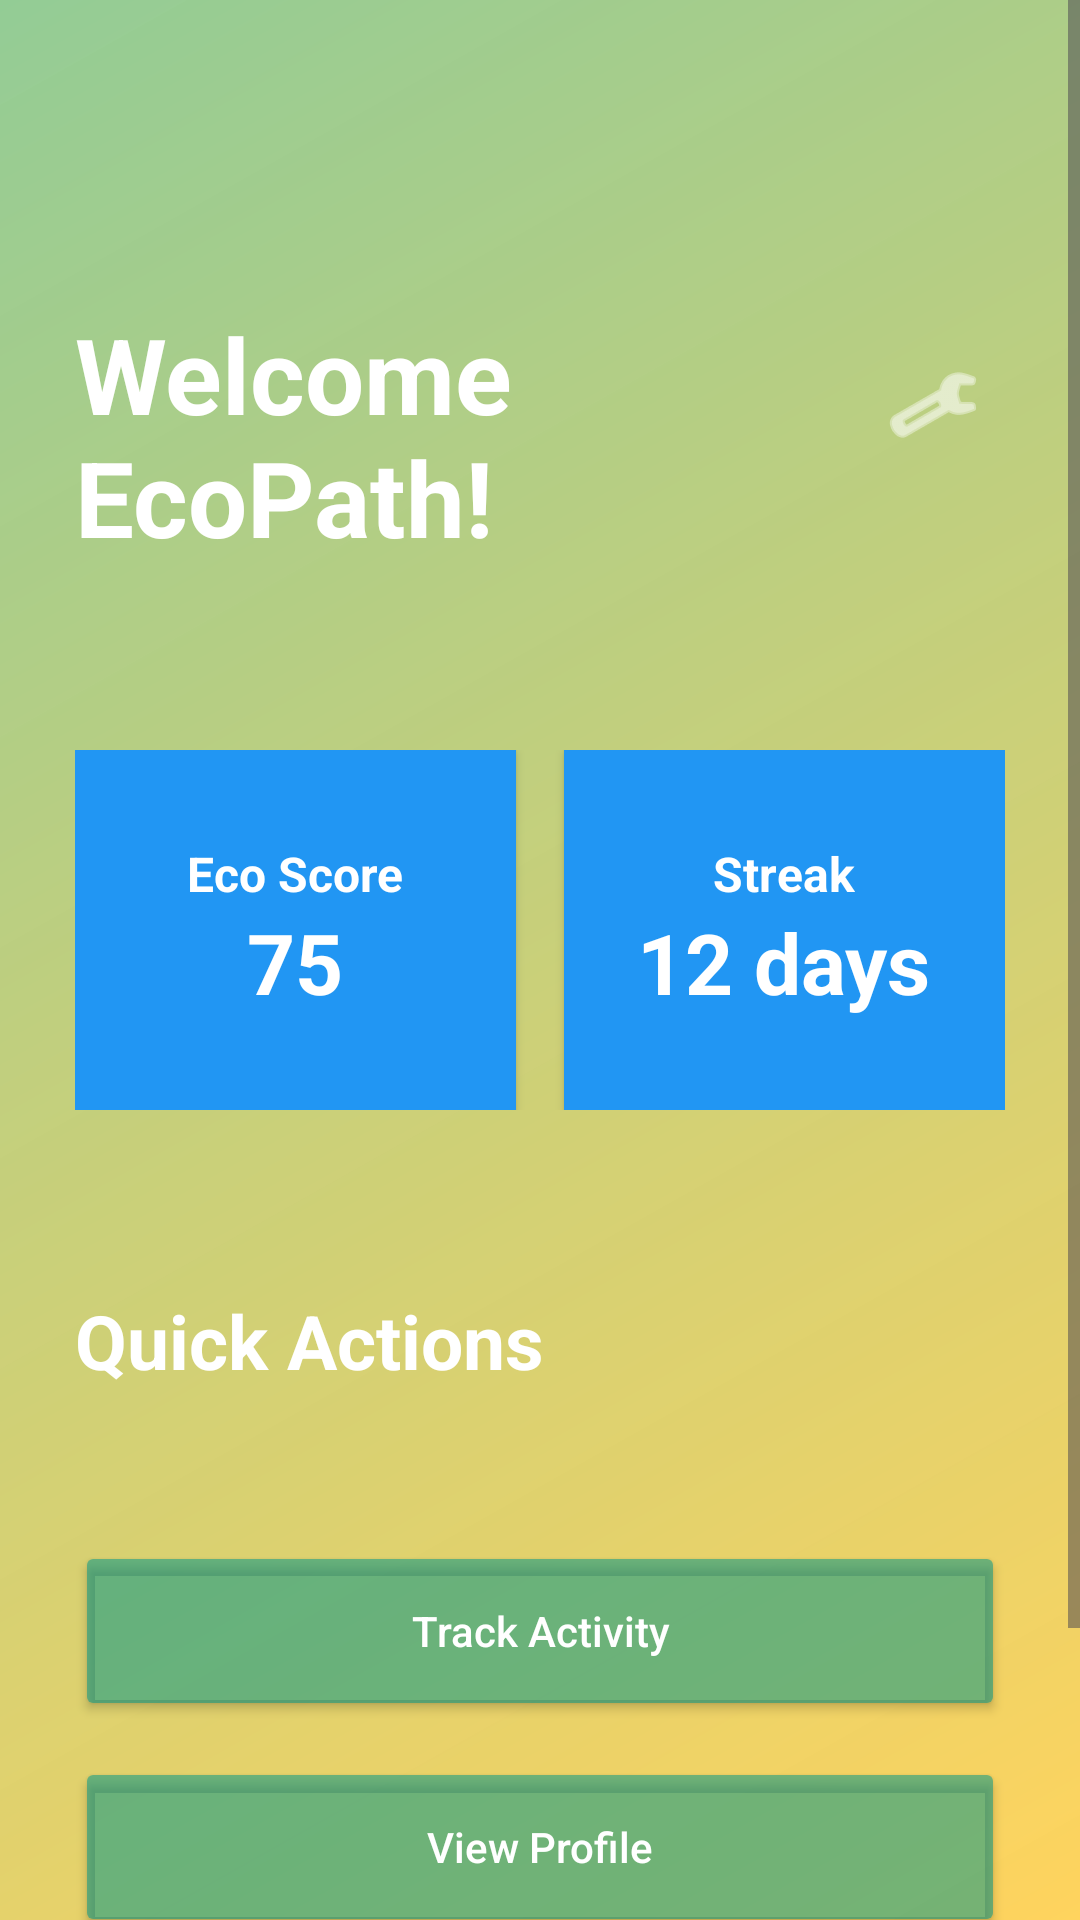

Reconstruct the res/layout file that produces this screen, plus the resources it refers to.
<!-- AndroidManifest.xml: application theme Theme.EchoTrack -->
<!-- res/layout/home.xml -->
<?xml version="1.0" encoding="utf-8"?>
<ScrollView xmlns:android="http://schemas.android.com/apk/res/android"
    xmlns:app="http://schemas.android.com/apk/res-auto"
    android:layout_width="match_parent"
    android:layout_height="match_parent"
    android:background="@drawable/color_background">

    <LinearLayout
        android:layout_width="match_parent"
        android:layout_height="wrap_content"
        android:orientation="vertical"
        android:layout_gravity="center"
        android:padding="25dp">

        

        <ImageView
            android:id="@+id/imageView3"
            android:layout_width="210dp"
            android:layout_height="176dp"
            app:srcCompat="@drawable/logo"
            android:layout_gravity="center_horizontal"/>

        <LinearLayout
            android:layout_width="match_parent"
            android:layout_height="wrap_content"
            android:orientation="horizontal"
            android:gravity="center_vertical"
            android:layout_marginBottom="16dp">

            
            <TextView
                android:id="@+id/tvHomeTitle"
                android:layout_width="0dp"
                android:layout_height="wrap_content"
                android:layout_gravity="center_vertical"
                android:layout_marginTop="10dp"
                android:layout_weight="1"

                android:text="Welcome EcoPath!"
                android:textColor="@color/white"
                android:textSize="35sp"
                android:textStyle="bold" />

            
            <ImageButton
                android:id="@+id/btnSettings"
                android:layout_width="48dp"
                android:layout_height="48dp"
                android:background="@android:color/transparent"
                android:src="@android:drawable/ic_menu_preferences"
                android:contentDescription="Settings"
                android:tint="@color/white"
                android:layout_gravity="center_vertical"
                android:padding="8dp"/>
        </LinearLayout>

        
        <LinearLayout
            android:layout_width="match_parent"
            android:layout_height="wrap_content"
            android:orientation="horizontal"
            android:layout_marginTop="50dp"
            android:gravity="center">

            
            <LinearLayout
                android:layout_width="0dp"
                android:layout_weight="1"
                android:layout_height="120dp"
                android:orientation="vertical"
                android:background="@color/accent_blue"
                android:padding="16dp"
                android:layout_marginEnd="8dp"
                android:gravity="center"
                android:elevation="2dp"
                android:clipToOutline="true">

                <TextView
                    android:id="@+id/tvEcoScore"
                    android:layout_width="wrap_content"
                    android:layout_height="wrap_content"
                    android:text="@string/eco_score"
                    android:textColor="@color/white"
                    android:textSize="16sp"
                    android:textStyle="bold"/>
                <TextView
                    android:id="@+id/tvEcoScoreValue"
                    android:layout_width="wrap_content"
                    android:layout_height="wrap_content"
                    android:text="75"
                    android:textColor="@color/white"
                    android:textSize="28sp"
                    android:textStyle="bold"/>
            </LinearLayout>

            
            <LinearLayout
                android:layout_width="0dp"
                android:layout_weight="1"
                android:layout_height="120dp"
                android:orientation="vertical"
                android:background="@color/accent_blue"
                android:padding="16dp"
                android:layout_marginStart="8dp"
                android:gravity="center"
                android:elevation="2dp"
                android:clipToOutline="true">

                <TextView
                    android:id="@+id/tvStreak"
                    android:layout_width="wrap_content"
                    android:layout_height="wrap_content"
                    android:text="@string/streak"
                    android:textColor="@color/white"
                    android:textSize="16sp"
                    android:textStyle="bold"/>
                <TextView
                    android:id="@+id/tvStreakValue"
                    android:layout_width="wrap_content"
                    android:layout_height="wrap_content"
                    android:text="12 days"
                    android:textColor="@color/white"
                    android:textSize="28sp"
                    android:textStyle="bold"/>
            </LinearLayout>
        </LinearLayout>

        
        <TextView
            android:layout_width="wrap_content"
            android:layout_height="wrap_content"
            android:text="@string/quick_actions"
            android:textSize="25sp"
            android:textStyle="bold"
            android:textColor="@color/white"
            android:layout_marginTop="60dp"
            android:layout_gravity="start"/>

        
        <LinearLayout
            android:layout_width="match_parent"
            android:layout_height="wrap_content"
            android:orientation="vertical"
            android:layout_marginTop="50dp">

            <Button
                android:id="@+id/btnTrackActivity"
                android:layout_width="match_parent"
                android:layout_height="60dp"
                android:layout_marginBottom="12dp"
                android:backgroundTint="#88009688"
                android:elevation="2dp"
                android:text="@string/track_activity"
                android:textAllCaps="false"
                android:textColor="@color/white" />

            <Button
                android:id="@+id/btnViewProfile"
                android:layout_width="match_parent"
                android:layout_height="60dp"
                android:layout_marginBottom="12dp"
                android:text="@string/view_profile"
                android:textColor="@color/white"
                android:backgroundTint="#88009688"
                android:textAllCaps="false"
                android:elevation="2dp"/>
        </LinearLayout>

        <Button
            android:id="@+id/btnJoinCommunity"
            android:layout_width="match_parent"
            android:layout_height="60dp"
            android:layout_marginBottom="12dp"
            android:backgroundTint="#88009688"
            android:text="@string/join_community"
            android:textAllCaps="false"
            android:textColor="@color/white" />

    </LinearLayout>
</ScrollView>
<!-- resources referenced by this layout -->
<resources>
  <color name="accent_blue">#2196F3</color>
  <color name="white">#FFFFFF</color>
  <!-- drawable color_background (drawable) -->
  <?xml version="1.0" encoding="utf-8"?>
  <shape xmlns:android="http://schemas.android.com/apk/res/android"
      android:shape="rectangle">
      <gradient
          android:startColor="#A6FFC107"
          android:endColor="#9A4CAF50"
          android:angle="135"/> 
  </shape>
  <string name="eco_score">Eco Score</string>
  <string name="join_community">Join Community</string>
  <string name="quick_actions">Quick Actions</string>
  <string name="streak">Streak</string>
  <string name="track_activity">Track Activity</string>
  <string name="view_profile">View Profile</string>
  <style name="Theme.EchoTrack" parent="Base.Theme.EchoTrack" />
  <style name="Base.Theme.EchoTrack" parent="Theme.Material3.DayNight.NoActionBar">
          
          
      </style>
</resources>
